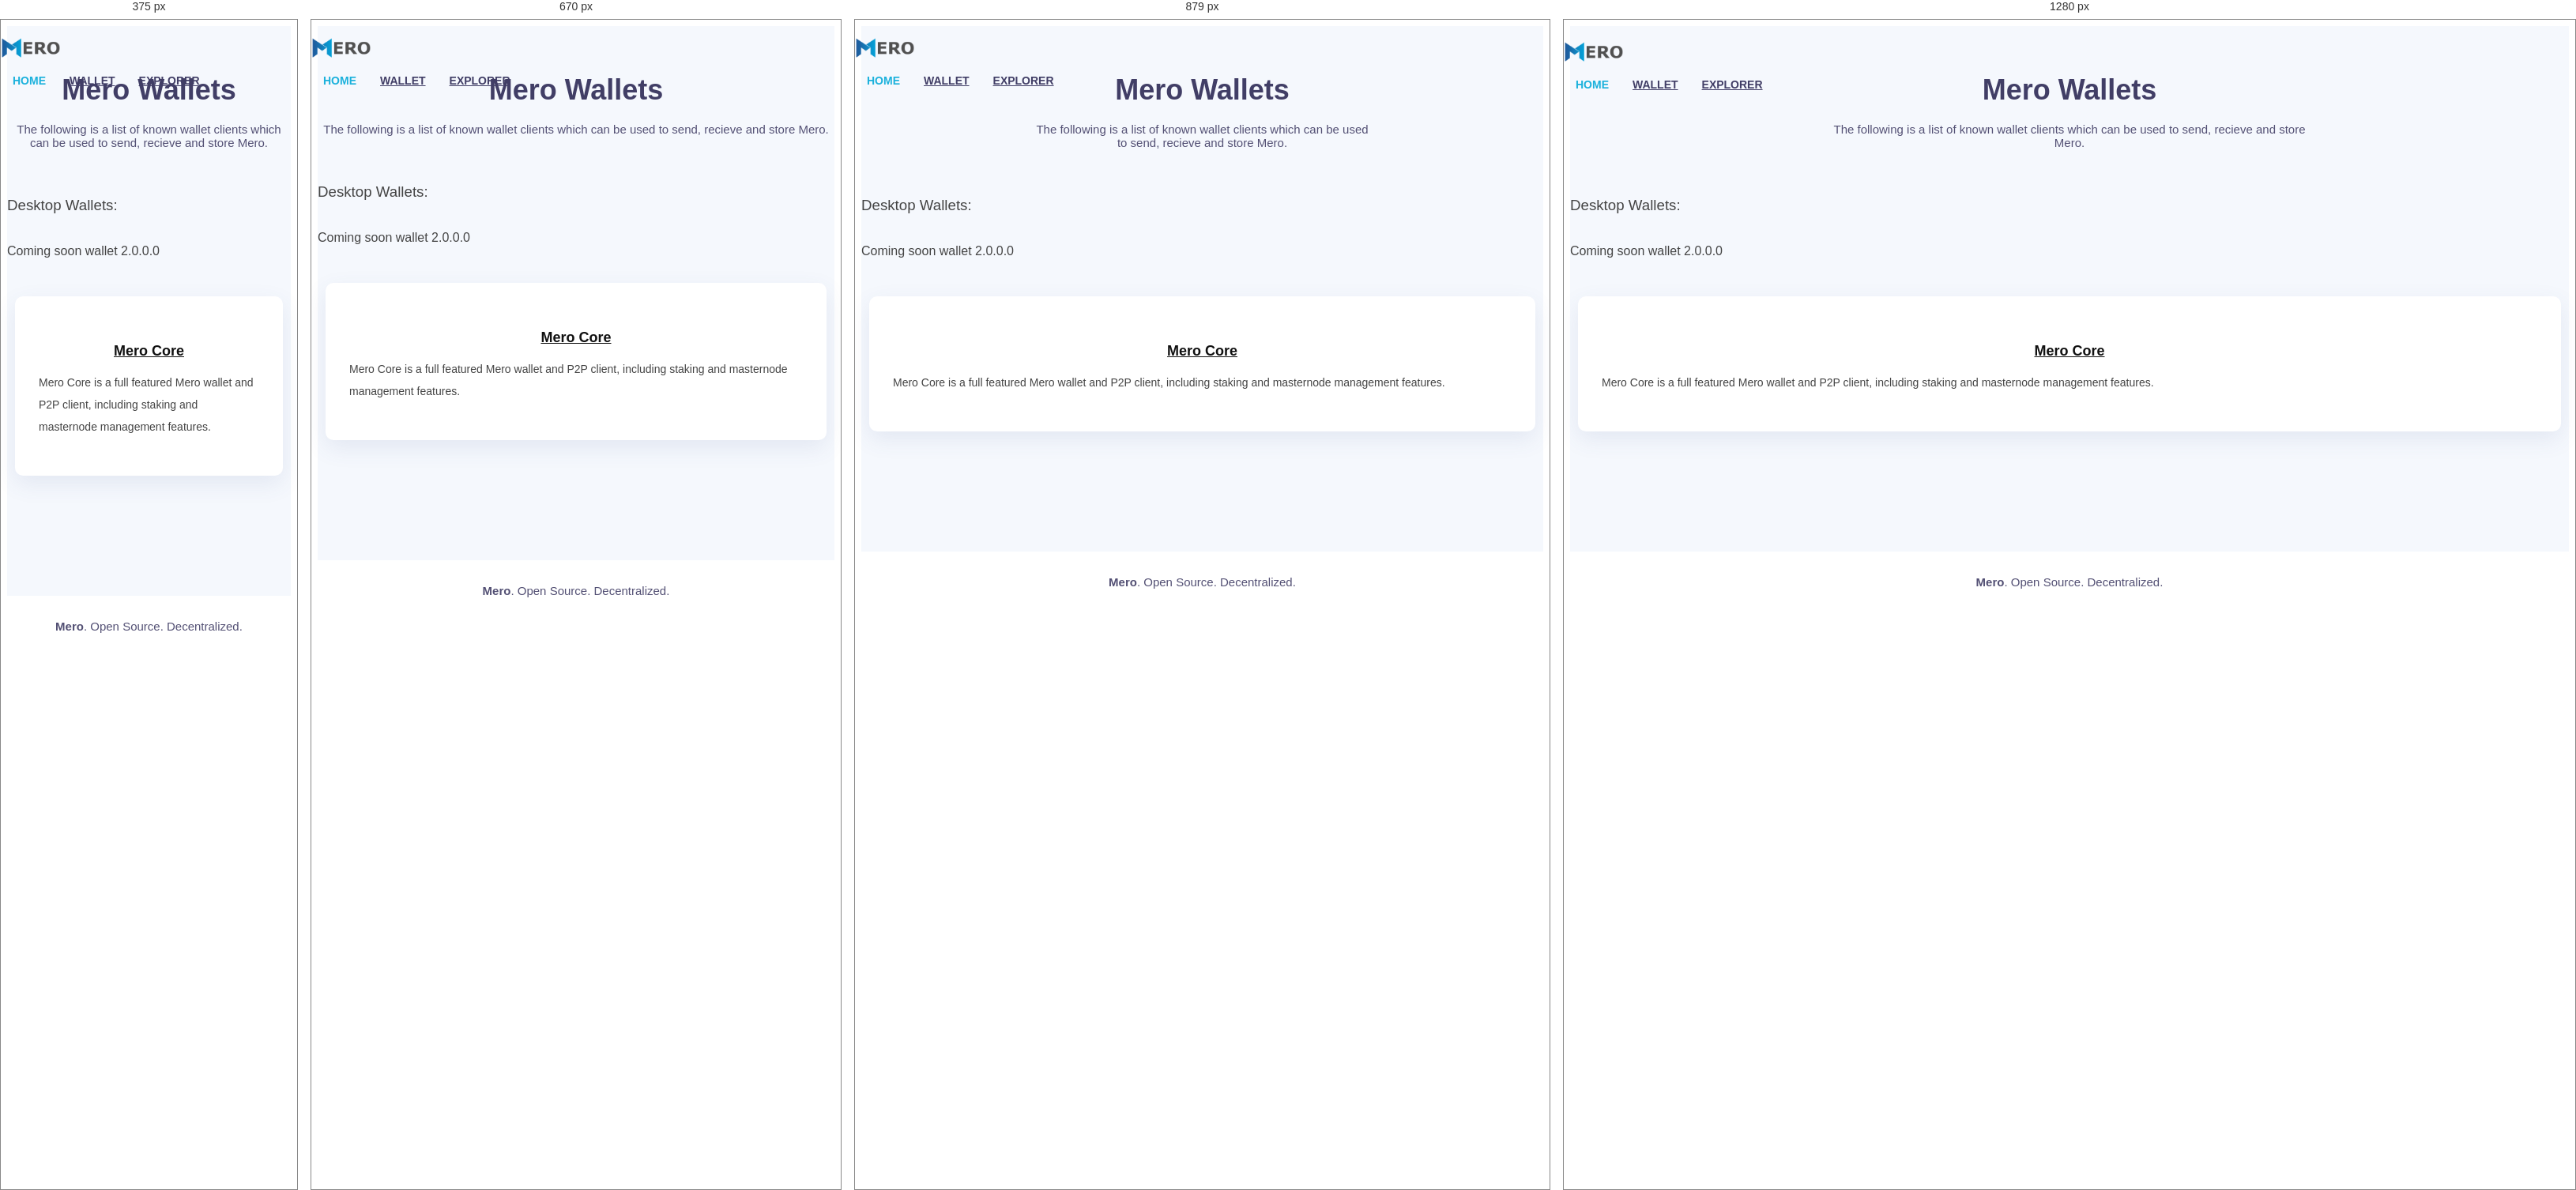
Rendered at 375 px, 670 px, 879 px and 1280 px, left to right.

<!-- file: wallet.html -->
<!DOCTYPE html>
<html lang="en">
<head>
  <meta charset="utf-8">
  <title>Mero Digital Currency</title>
  <meta content="width=device-width, initial-scale=1.0" name="viewport">
  <meta content="" name="keywords">
  <meta content="" name="description">

  <!-- Favicons -->
  <link href="img/favicon.png" rel="icon">
  <link href="img/apple-touch-icon.png" rel="apple-touch-icon">

  <!-- Google Fonts -->
  <link href="https://fonts.googleapis.com/css?family=Open+Sans:300,300i,400,400i,500,600,700,700i|Montserrat:300,400,500,600,700" rel="stylesheet">

  <!-- Bootstrap CSS File -->
  <link href="lib/bootstrap/css/bootstrap.min.css" rel="stylesheet">

  <!-- Libraries CSS Files -->
  <link href="lib/font-awesome/css/font-awesome.min.css" rel="stylesheet">
  <link href="lib/animate/animate.min.css" rel="stylesheet">
  <link href="lib/ionicons/css/ionicons.min.css" rel="stylesheet">
  <link href="lib/owlcarousel/assets/owl.carousel.min.css" rel="stylesheet">
  <link href="lib/lightbox/css/lightbox.min.css" rel="stylesheet">

  <!-- Main Stylesheet File -->
  <link href="css/style.css" rel="stylesheet">

  <!-- =======================================================
    Theme Name: Rapid
    Theme URL: https://bootstrapmade.com/rapid-multipurpose-bootstrap-business-template/
    Author: BootstrapMade.com
    License: https://bootstrapmade.com/license/
  ======================================================= -->
</head>

<body>
  <!--==========================
  Header
  ============================-->
  <header id="header">


    <div class="container">

      <div class="logo float-left">
        <!-- Uncomment below if you prefer to use an image logo -->

          <a href="#header" class="scrollto"><img src="img/merotextlogo.png" alt="" class="img-fluid"></a>
        <!-- <h1 class="text-light"><a href="#intro" class="scrollto"><span>Mero</span></a></h1> -->
      </div>

      <nav class="main-nav float-right d-none d-lg-block">
        <ul>
          <li class="active"><a href="index.html">Home</a></li>
        <!--    <li><a href="about.html">About</a></li> -->
          <li><a href="wallet.html">Wallet</a></li>
          <li><a href="https://meroexplorer.com" target="_blank">Explorer</a></li>

    <!--      <li class="drop-down"><a href="">Resources</a>
               <ul>
                 <li><a href="community.html">Community</a></li>
                 <li><a href="exchanges.html">Exchanges</a></li>
                 <li><a href="service.html">Services</a></li>
                    <li><a href="service.html">Tutorials</a></li>
                 <li><a href="faq.html">FAQ</a></li>
               </ul>
             </li> -->
      </nav>

    </div>
  </header><!-- #header -->



    <!--==========================
      Services Section
    ============================-->
    <section id="services" class="section-bg">
      <div class="container">

        <header class="section-header">

          <h3>Mero Wallets</h3>
          <p>The following is a list of known wallet clients which can be used to send, recieve and store Mero.</p>
        </header>

  <strong><h3> Desktop Wallets: </h3></strong> <br>
  <p>Coming soon wallet 2.0.0.0</p><br>
                            <div class="row justify-content-center">
                              <div class="col-md-6 col-lg-6 wow bounceInUp" data-wow-duration="1.4s">
                                <div class="box">
                                <img src="img/merologo.png" class="img-fluid" alt="">
                                    <h4 class="title"><a href="wallet.html">Mero Core</a></h4>
                                  <p class="description">Mero Core is a full featured Mero wallet and P2P client,
                                    including staking and masternode management features.</p><br>
                                    <!--a href="https://github.com/MeroCoin/mero/releases/download/v1.2.0/mero-1.2.0-win32-setup-unsigned.exe">Windows (32 bit)</a> &nbsp&nbsp&nbsp&nbsp&nbsp
                                    <a href="https://github.com/MeroCoin/mero/releases/download/v1.2.0/mero-1.2.0-win64-setup-unsigned.exe">Windows (64 bit)</a> &nbsp&nbsp&nbsp&nbsp&nbsp
                                    <a href="https://github.com/MeroCoin/mero/releases/download/v1.2.0/mero-1.2.0-osx64.tar.gz">MacOS</a> <br>
                                    <a href="https://github.com/MeroCoin/mero/releases/download/v1.2.0/mero-1.2.0-i686-pc-linux-gnu.tar.gz">Linux (32 bit)</a> &nbsp&nbsp&nbsp&nbsp&nbsp
                                    <a href="https://github.com/MeroCoin/mero/releases/download/v1.2.0/mero-1.2.0-x86_64-linux-gnu.tar.gz">Linux (64 bit)</a> &nbsp&nbsp&nbsp&nbsp&nbsp
                                    <a href="https://github.com/MeroCoin/mero/releases/download/v1.2.0/mero-1.2.0-arm-linux-gnueabihf.tar.gz"> Linux (Arm)</a> <br>
                                    <a href="https://github.com/MeroCoin/mero/releases/download/v1.2.0/mero-1.2.0-aarch64-linux-gnu.tar.gz"> Linux (Aarch64 - RaspberryPi)</a-->
                                </div>
                                <!--div class="col-md-6 col-lg-6 wow bounceInUp" data-wow-duration="1.4s">
                                <div class="box">
                                <img src="img/merologo.png" class="img-fluid" alt="">
                                    <h4 class="title"><a href="wallet.html">Mero Core</a></h4>
                                  <p class="description">Mero Core is a full featured Mero wallet and P2P client,
                                    including staking and masternode management features.</p><br>
                                    <!--a href="https://github.com/MeroCoin/mero/releases/download/v1.2.0/mero-1.2.0-win32-setup-unsigned.exe">Windows (32 bit)</a> &nbsp&nbsp&nbsp&nbsp&nbsp
                                    
                                </div-->
                              </div>

</div>

<br><br><br><br>
    </section><!-- #services -->





  </main>

  <!--==========================
    Footer
  ============================-->
  <footer id="footer" class="section-bg">

    <div class="container">
      <div class="copyright">
        <strong>Mero</strong>. Open Source. Decentralized.
      </div>

    </div>
  </footer><!-- #footer -->

  <a href="#" class="back-to-top"><i class="fa fa-chevron-up"></i></a>
  <!-- Uncomment below i you want to use a preloader -->
  <!-- <div id="preloader"></div> -->

  <!-- JavaScript Libraries -->
  <script src="lib/jquery/jquery.min.js"></script>
  <script src="lib/jquery/jquery-migrate.min.js"></script>
  <script src="lib/bootstrap/js/bootstrap.bundle.min.js"></script>
  <script src="lib/easing/easing.min.js"></script>
  <script src="lib/mobile-nav/mobile-nav.js"></script>
  <script src="lib/wow/wow.min.js"></script>
  <script src="lib/waypoints/waypoints.min.js"></script>
  <script src="lib/counterup/counterup.min.js"></script>
  <script src="lib/owlcarousel/owl.carousel.min.js"></script>
  <script src="lib/isotope/isotope.pkgd.min.js"></script>
  <script src="lib/lightbox/js/lightbox.min.js"></script>
  <!-- Contact Form JavaScript File -->
  <script src="contactform/contactform.js"></script>

  <!-- Template Main Javascript File -->
  <script src="js/main.js"></script>

</body>
</html>


/* @media block from style.css */
@media (min-width: 991px) {
  #call-to-action .cta-btn-container {
    display: -webkit-box;
    display: -webkit-flex;
    display: -ms-flexbox;
    display: flex;
    -webkit-box-align: center;
    -webkit-align-items: center;
    -ms-flex-align: center;
    align-items: center;
    -webkit-box-pack: end;
    -webkit-justify-content: flex-end;
    -ms-flex-pack: end;
    justify-content: flex-end;
  }
}

/* @media block from style.css */
@media (min-width: 992px) {
  #intro .intro-info {
    padding-top: 80px;
  }

  #testimonials .testimonial-item p {
    width: 80%;
  }
}

/* @media block from style.css */
@media (max-width: 991px) {
  #topbar {
    display: none;
  }

  #header {
    height: 70px;
    padding: 15px 0;
  }

  #header .logo h1 {
    font-size: 28px;
    padding: 8px 0;
  }

  #why-us .why-us-content {
    padding-top: 30px;
  }

  #pricing {
    padding-bottom: 30px;
  }

  #pricing .card {
    margin-bottom: 50px;
  }
}

/* @media block from style.css */
@media (max-width: 768px) {
  .back-to-top {
    bottom: 15px;
  }

  #faq #faq-list a {
    font-size: 18px;
  }

  #faq #faq-list i {
    top: 13px;
  }
}

/* @media block from style.css */
@media (max-width: 767px) {
  #intro {
    height: auto;
    padding: 80px 0 60px 0;
  }

  #intro .container {
    height: auto !important;
  }

  #intro .intro-img {
    width: 80%;
  }

  #intro .intro-info {
    text-align: center;
    padding-top: 40px;
  }

  #intro .intro-info h2 {
    font-size: 34px;
    margin-bottom: 30px;
  }

  .section-header p {
    width: 100%;
  }

  #testimonials .testimonial-item {
    text-align: center;
  }

  #testimonials .testimonial-item .testimonial-img {
    float: none;
    margin: auto;
  }

  #testimonials .testimonial-item h3,
  #testimonials .testimonial-item h4,
  #testimonials .testimonial-item p {
    margin-left: 0;
  }
}

/* @media block from style.css */
@media (max-width: 574px) {
  #footer .footer-top .social-links a {
    margin-bottom: 25px;
  }
}